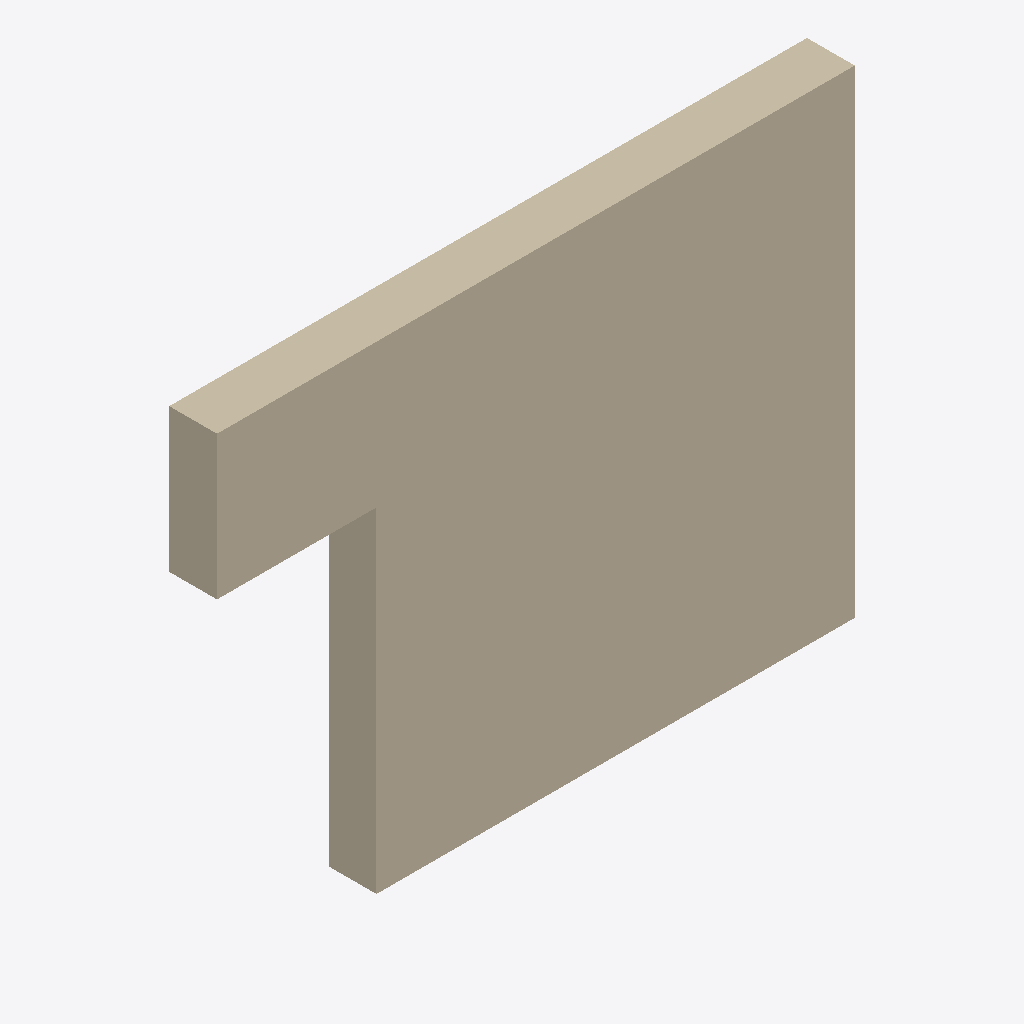
Isometric view of an IFC building model (IFC-SPF (STEP), schema IFC4, length unit metre), seen from the south-west, elements coloured by IFC class: 1 wall (beige).
Extent 4.0 m × 0.3 m × 3.0 m (x, y, z). Storeys (1): Level 1 at 0.00 m. Elements (1): 1 IfcWall.

HEADER;
FILE_DESCRIPTION(('ViewDefinition[DesignTransferView]'),'2;1');
FILE_NAME('/dev/null','2026-10-17T02:35:40+07:00',(''),(''),'IfcOpenShell 0.9.0.post1','IfcOpenShell 0.9.0.post1','Nobody');
FILE_SCHEMA(('IFC4'));
ENDSEC;
DATA;
#1=IFCPROJECT('0g_JyHCsb2hAPtN7ye2eba',$,'OpeningTest',$,$,$,$,(#8),#3);
#10=IFCBUILDINGSTOREY('0xGCgxcOjFpRbeFft$4mid',$,'Level 1',$,$,$,$,$,$,0.0);
#12=IFCWALL('2o_PNXiafEoApU$Y16t6Hr',$,'WallWithOpening',$,$,#29,#24,$,$);
ENDSEC;
